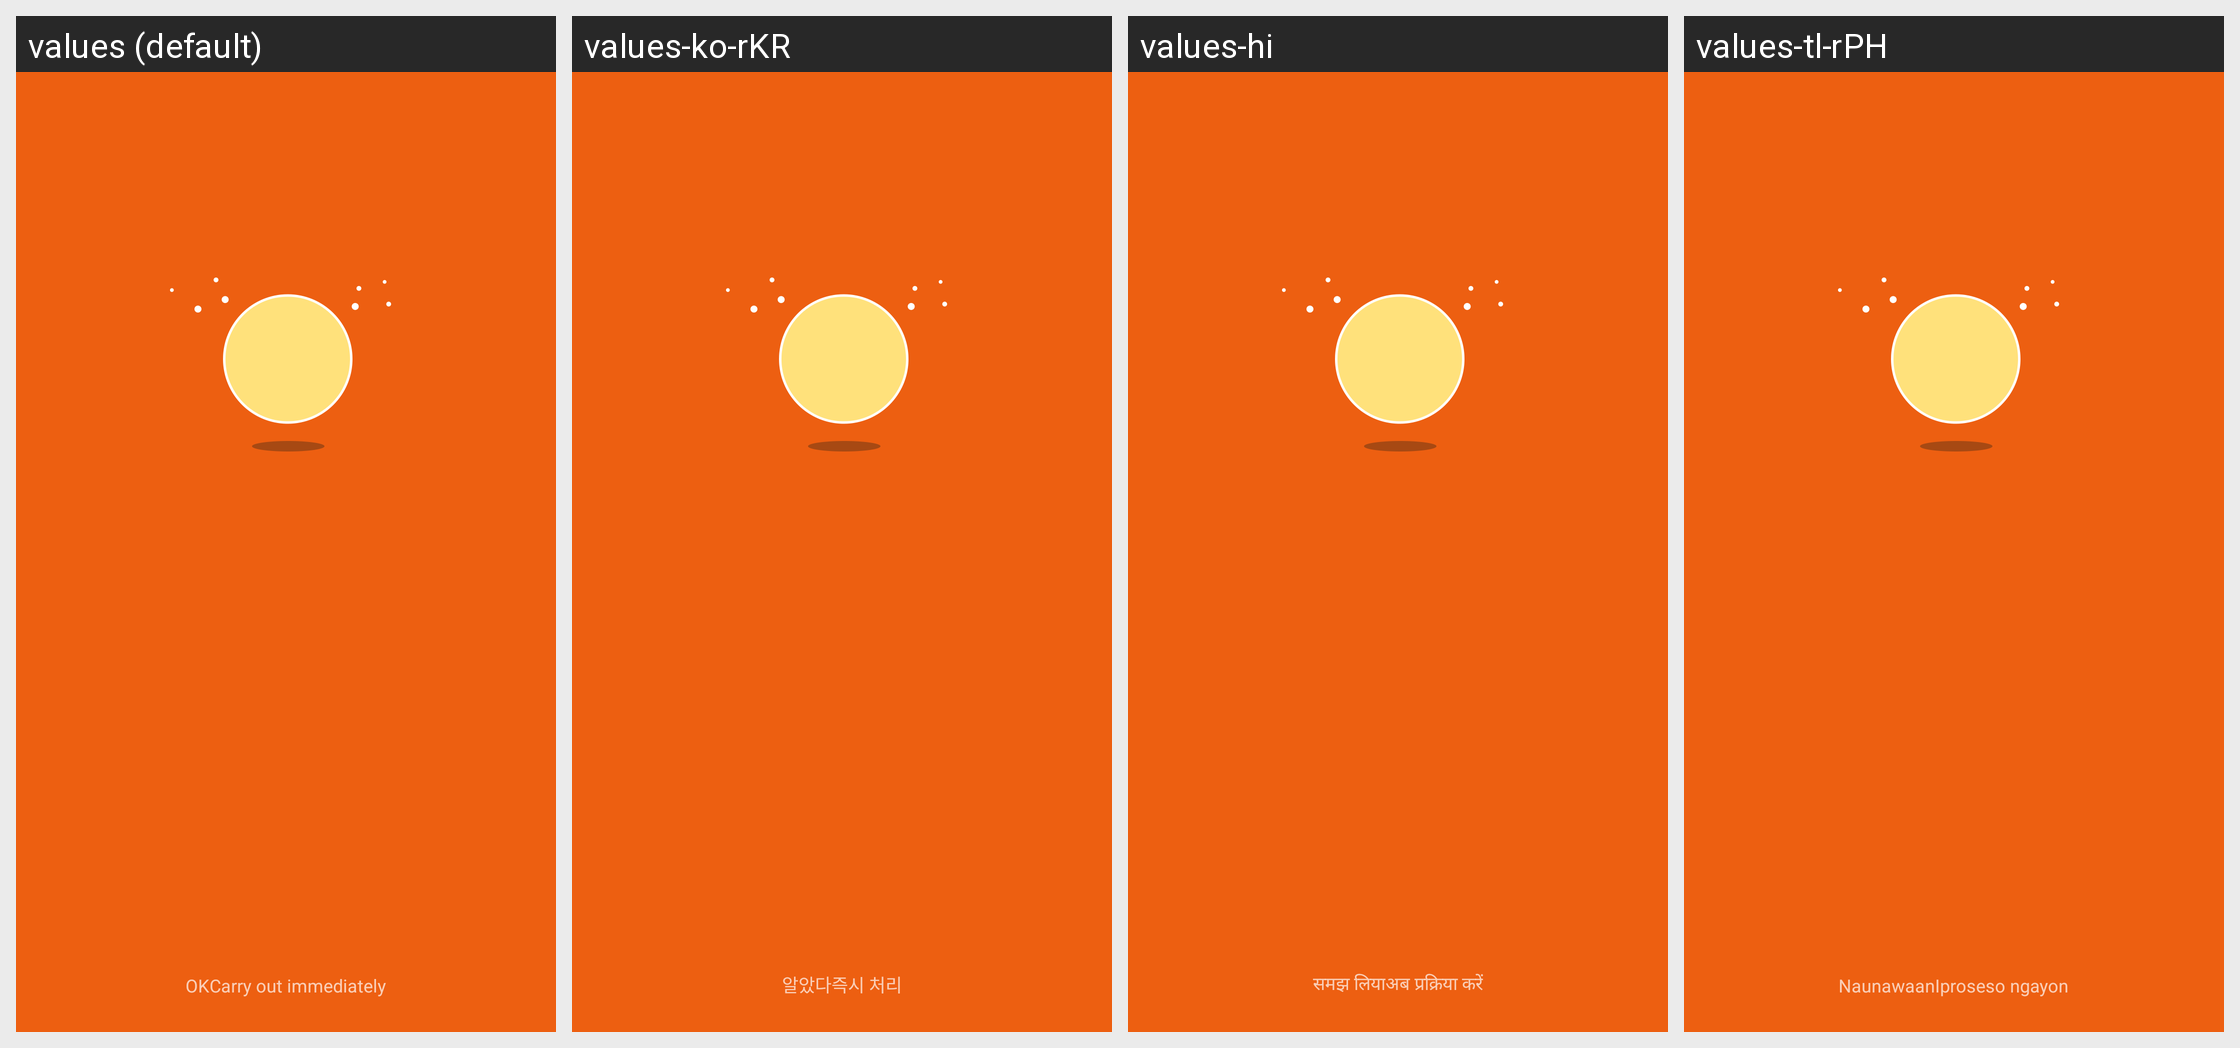

Translations of the strings shown on this Android screen, per locale in the grid:
Android screen res/layout/pop_sos_warning.xml rendered under 4 locales, left to right: values (default), values-ko-rKR, values-hi, values-tl-rPH. Device: Nexus 5 (rendered at 1080×1920; each locale shown at half size, 540×960, under a caption strip naming it); theme FullBleedTheme.
Other locales in the repository, not shown: values-de-rDE, values-en, values-ms-rMY, values-pl, values-ru, values-th, values-tr-rTR, values-vi, values-zh, values-zh-rTW.
Strings drawn on this screen, with the default value and each locale's value (text and hints the layout hard-codes, and strings that could not be matched under every locale, appear in the picture but are not listed):

donothing_text
  values: OK
  values-ko-rKR: 알았다
  values-hi: समझ लिया
  values-tl-rPH: Naunawaan

donow_text
  values: Carry out immediately
  values-ko-rKR: 즉시 처리
  values-hi: अब प्रक्रिया करें
  values-tl-rPH: Iproseso ngayon
